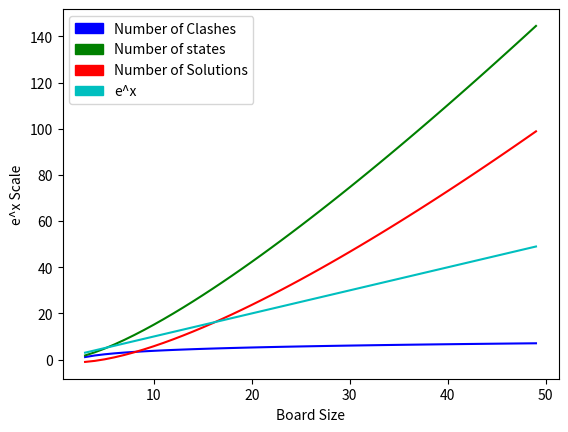

Generate this figure with matplotlib:
# Clash Grapher
import matplotlib.pyplot as plt
from math import factorial as f
from math import log
import matplotlib.patches as mpatches

def nCr(n,r):
  return f(n) // (f(r) * f(n-r))


rnge = list(range(3,50))
print(rnge)
ncr_r = [log(nCr(x,2)) for x in rnge]
states = [log(f(x)) for x in rnge]
num_sols = [log(f(x)/2.54**x) for x in rnge]

graphs = [ncr_r,states,num_sols,rnge]
titles = ['Number of Clashes','Number of states','Number of Solutions','e^x']
colors = ['b','g','r','c','m','y','k']
legends = []

for x in range(len(graphs)):
  plt.plot(rnge,graphs[x],colors[x])
  legends.append(mpatches.Patch(color=colors[x],   label=titles[x]))

plt.xlabel('Board Size')
plt.ylabel('e^x Scale')
plt.legend(handles = legends)
plt.show()
